Run: headless pygame with SDL's dummy video driver; simulated clock (each Clock.tick advances the game by its frame time, no real sleeping); random seed 0; keys injected as events and as key.get_pressed() state; mouse plan: one left click at the window centre at the start of phase 2, then a move to the lower-right quarter at the start of phase 3.
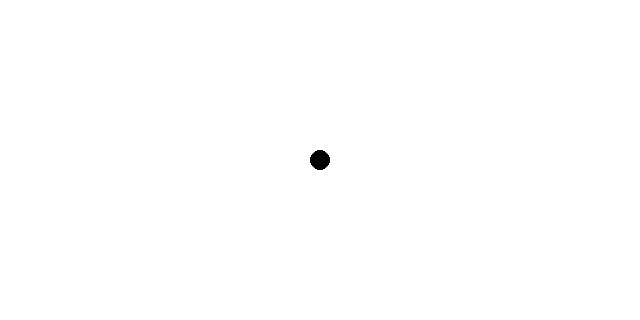
Frame 1 of 4 · flips 1–60 · no input
Frame 2 of 4 · flips 61–180 · clicked the window centre · tapped SPACE, RETURN · held RIGHT (→), D · screen unchanged from frame 1, image omitted
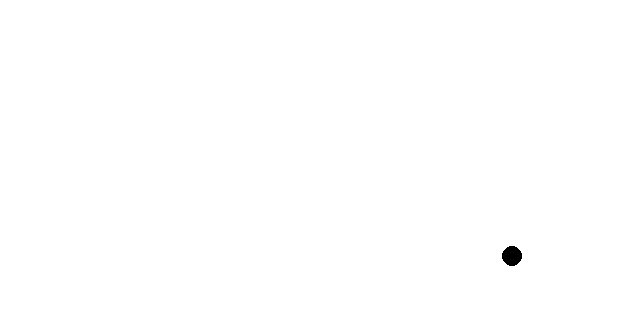
Frame 3 of 4 · flips 181–300 · moved the mouse to the lower-right quarter · held DOWN (↓), S
Frame 4 of 4 · flips 301–420 · held LEFT (←), A, UP (↑), W · screen unchanged from frame 3, image omitted

The pygame program that drew these frames:

import pygame
pygame.init()
screen = pygame.display.set_mode((640, 320))  # set screen size
pygame.display.set_caption('screen')  # set screen name

clock = pygame.time.Clock()
FPS = 60

moving = False

screen.fill((255,255,255))

pygame.draw.circle(screen,(0,0,0),((screen.get_width()/2),(screen.get_height()/2)),10,0)

while 1:
    clock.tick(FPS)

    for event in pygame.event.get():
        if event.type == pygame.QUIT:
            pygame.quit() 

    pressed = pygame.mouse.get_pressed()
    if pressed[0]:
        moving = True
    elif pressed[2]:
        moving = False

    if moving == True:
        screen.fill((255,255,255))

        pygame.draw.circle(screen,(0,0,0),pygame.mouse.get_pos(),10,0)


    pygame.display.update()
